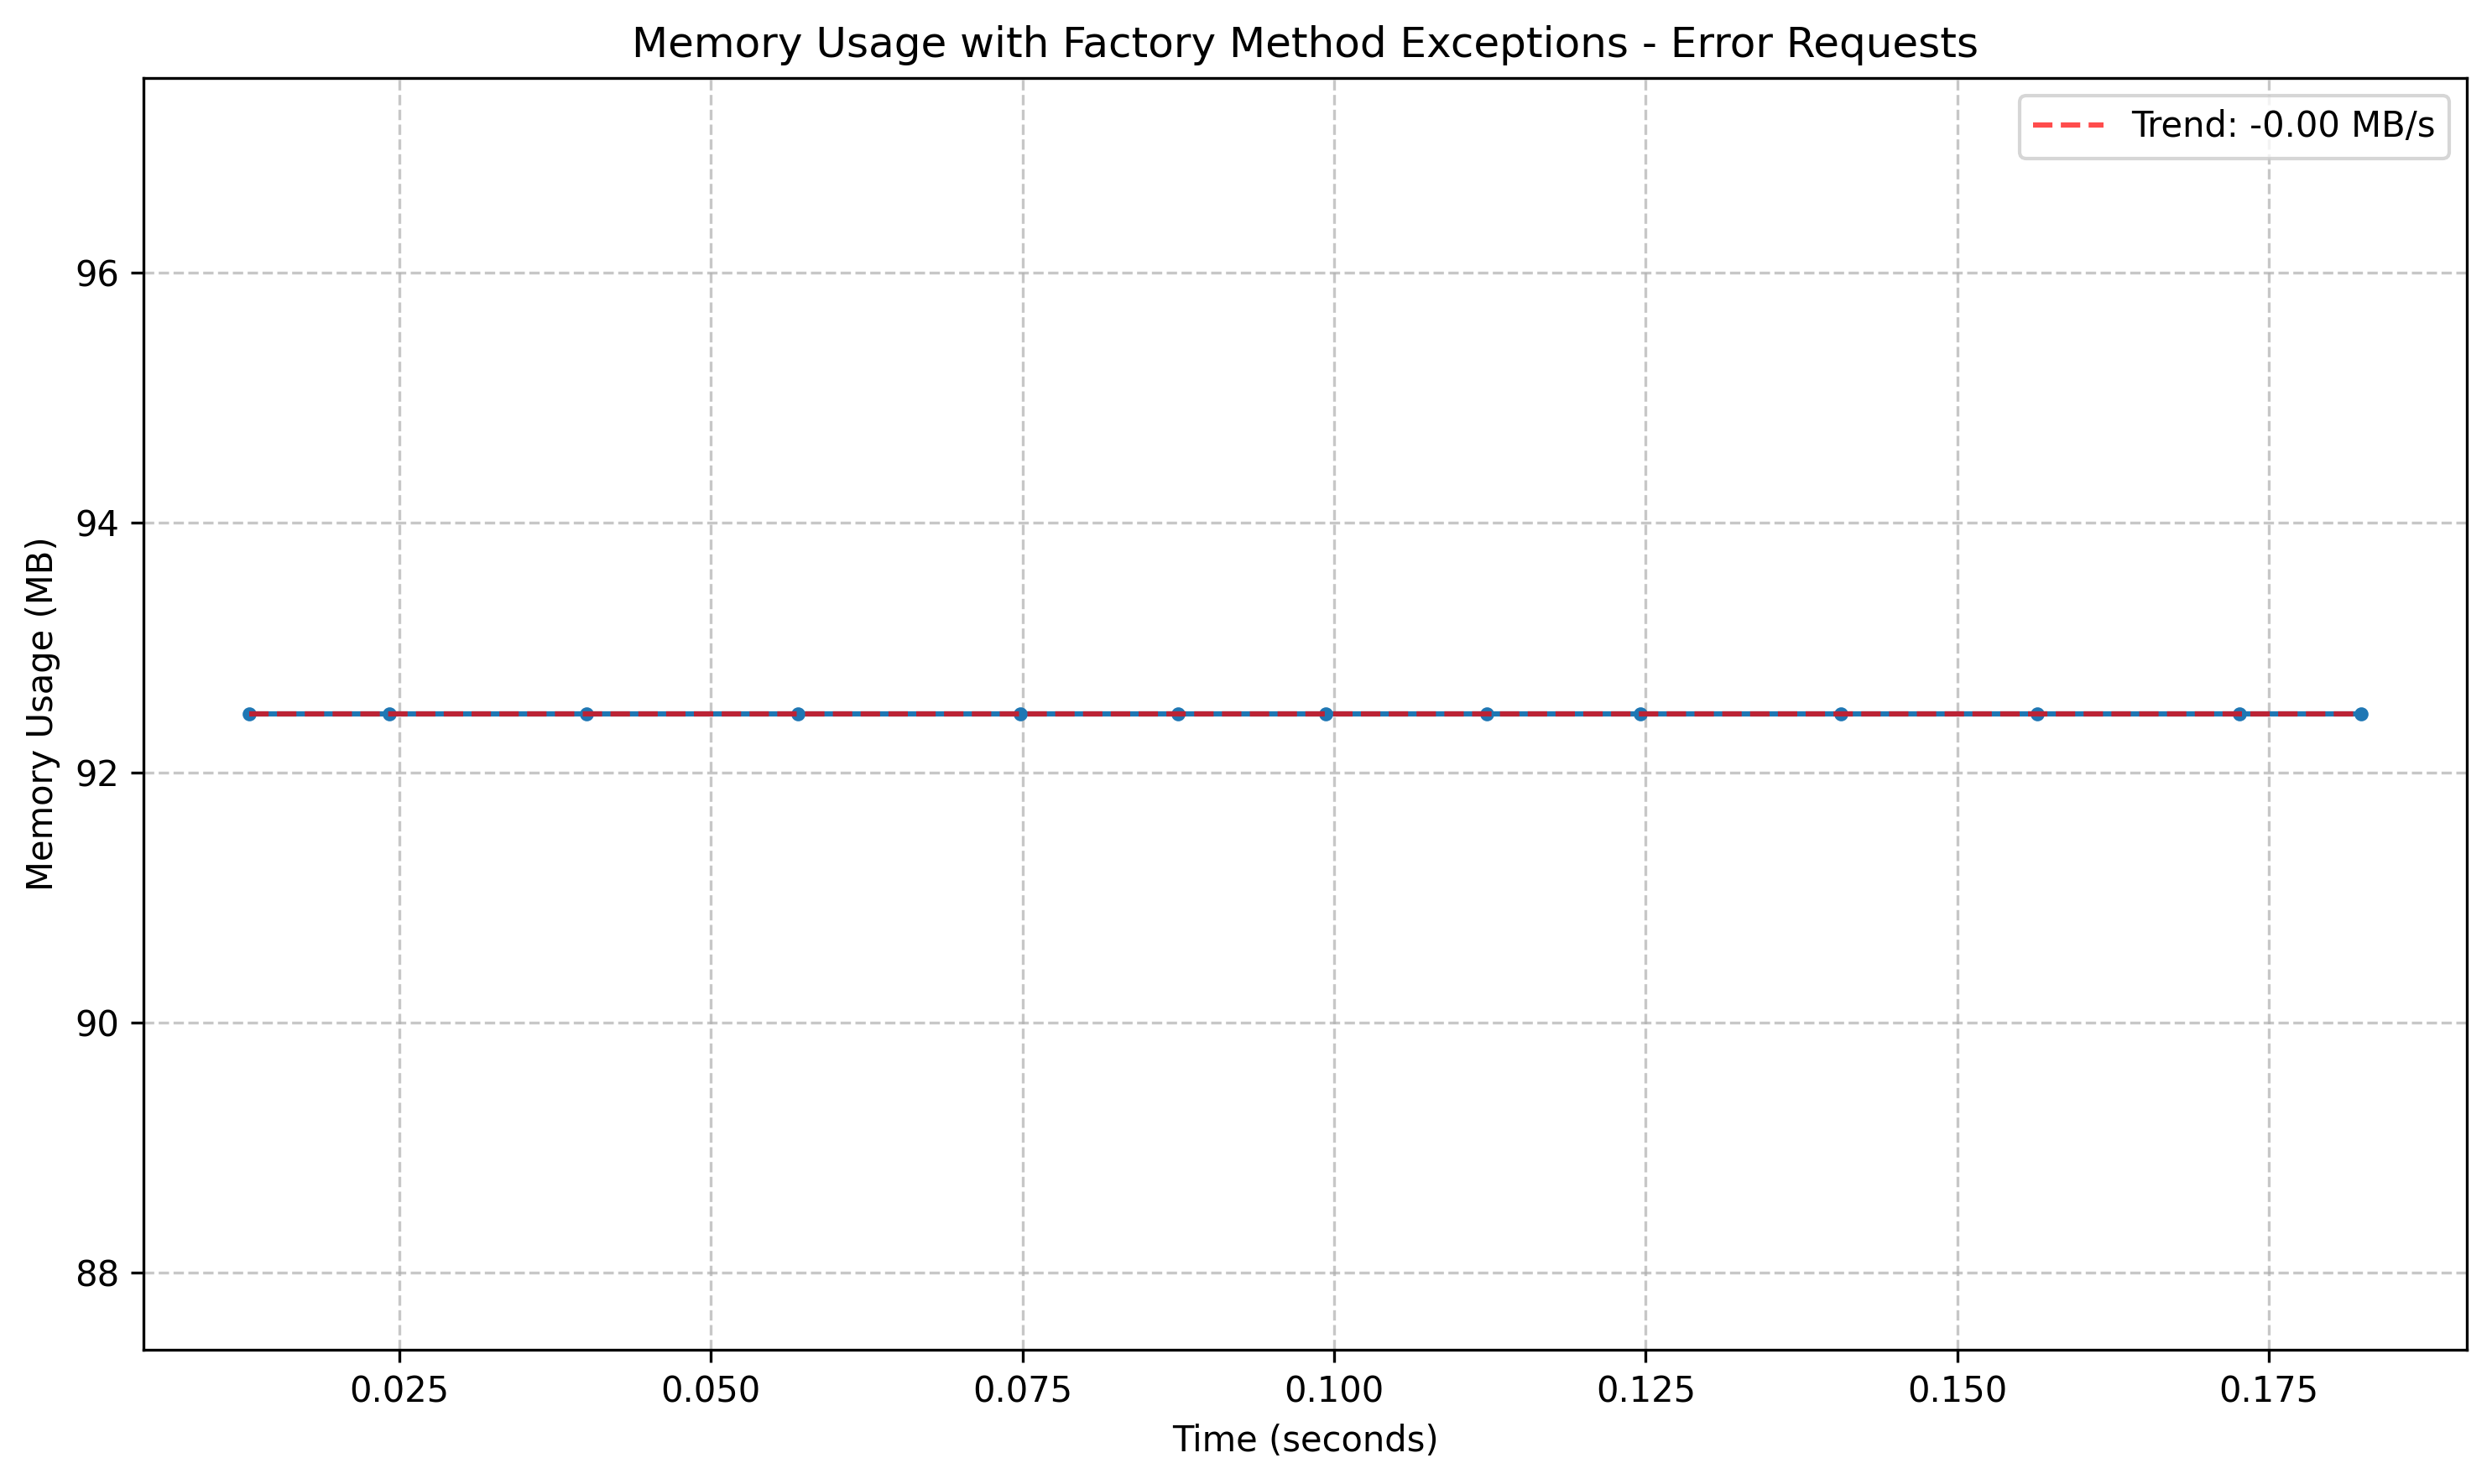

Source data for this figure (header and first rows):
timestamp, memory_mb
0.01295, 92.47
0.02418, 92.47
0.04003, 92.47
0.05701, 92.47
0.07484, 92.47
0.08744, 92.47
0.09931, 92.47
0.1123, 92.47
0.1246, 92.47
0.1406, 92.47
0.1564, 92.47
0.1726, 92.47
0.1824, 92.47
